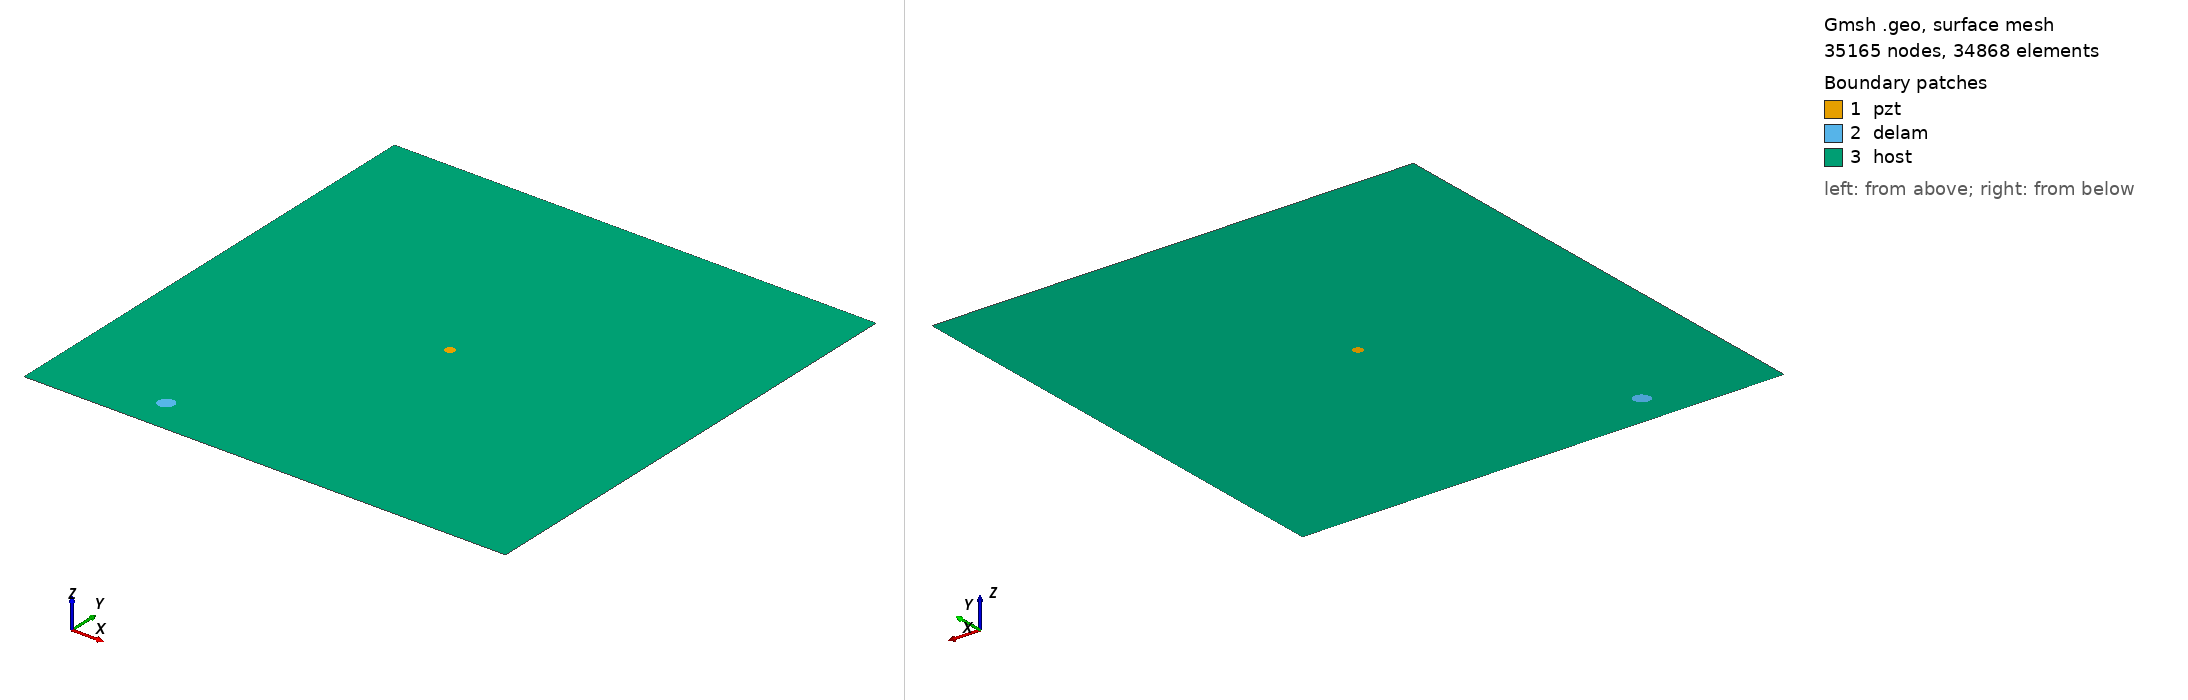

Gmsh geometry script, surface-meshed: 35165 nodes, 34868 surface elements. Boundary patches (legend numbers): 1 pzt, 2 delam, 3 host. Left view from above one corner, right view from below the opposite corner. Legend entries are the model's physical surfaces. The drawing asked Gmsh for element sizes between 1% and 20% of the model's largest extent; the script's own settings can give other sizes.

=== m1_rand_single_delam_262.geo (drawn) ===
SetFactory("OpenCASCADE");
L=0.500000; 
W=0.500000; 
a=0.008484; 
b=0.007384; 
x=0.120274; 
y=0.035661; 
alpha=0.251546 *Pi; 
r=0.005000; 
xpzt=0.250000; 
ypzt=0.250000; 
//+
Point(1) = {0, 0, 0, 1.0};
//+
Point(2) = {L, 0, 0, 1.0};
//+
Point(3) = {L, W, 0, 1.0};
//+
Point(4) = {0, W, 0, 1.0};
//+
Line(1) = {1, 2};
//+
Line(2) = {2, 3};
//+
Line(3) = {3, 4};
//+
Line(4) = {4, 1};
//+
Circle(5) = {xpzt, ypzt, -0, r, 0, 2*Pi};
//+
Ellipse(6) = {x, y, -0, a, b, 0, 2*Pi};
//+
Rotate {{0, 0, 1}, {x, y, 0}, alpha} {
  Curve{6}; 
}
//+
Curve Loop(1) = {4, 1, 2, 3};
//+
Curve Loop(2) = {6};
//+
Curve Loop(3) = {5};
//+
Curve Loop(4) = {6};
//+
Curve Loop(5) = {5};
//+
Plane Surface(1) = {5};
//+
Plane Surface(2) = {4};
//+
Plane Surface(3) = {1, 2, 3};
//+
Point(9) = {xpzt, ypzt, 0, 1.0};
//+
Point{9} In Surface {1};// mesh node at centre of pzt
//+
Physical Surface("pzt") = {1};
//+
Physical Surface("delam") = {2};
//+
Physical Surface("host") = {3};

Mesh.Algorithm = 6; // Frontal
Mesh.CharacteristicLengthFactor = 0.068000;
Mesh.CharacteristicLengthMin = 0.001000;
Mesh.CharacteristicLengthMax = 0.200000;
Mesh.RecombineAll = 1; // Apply recombination algorithm
Mesh.SubdivisionAlgorithm = 1; // 1: all quadrangles
Mesh.Smoothing = 1;
